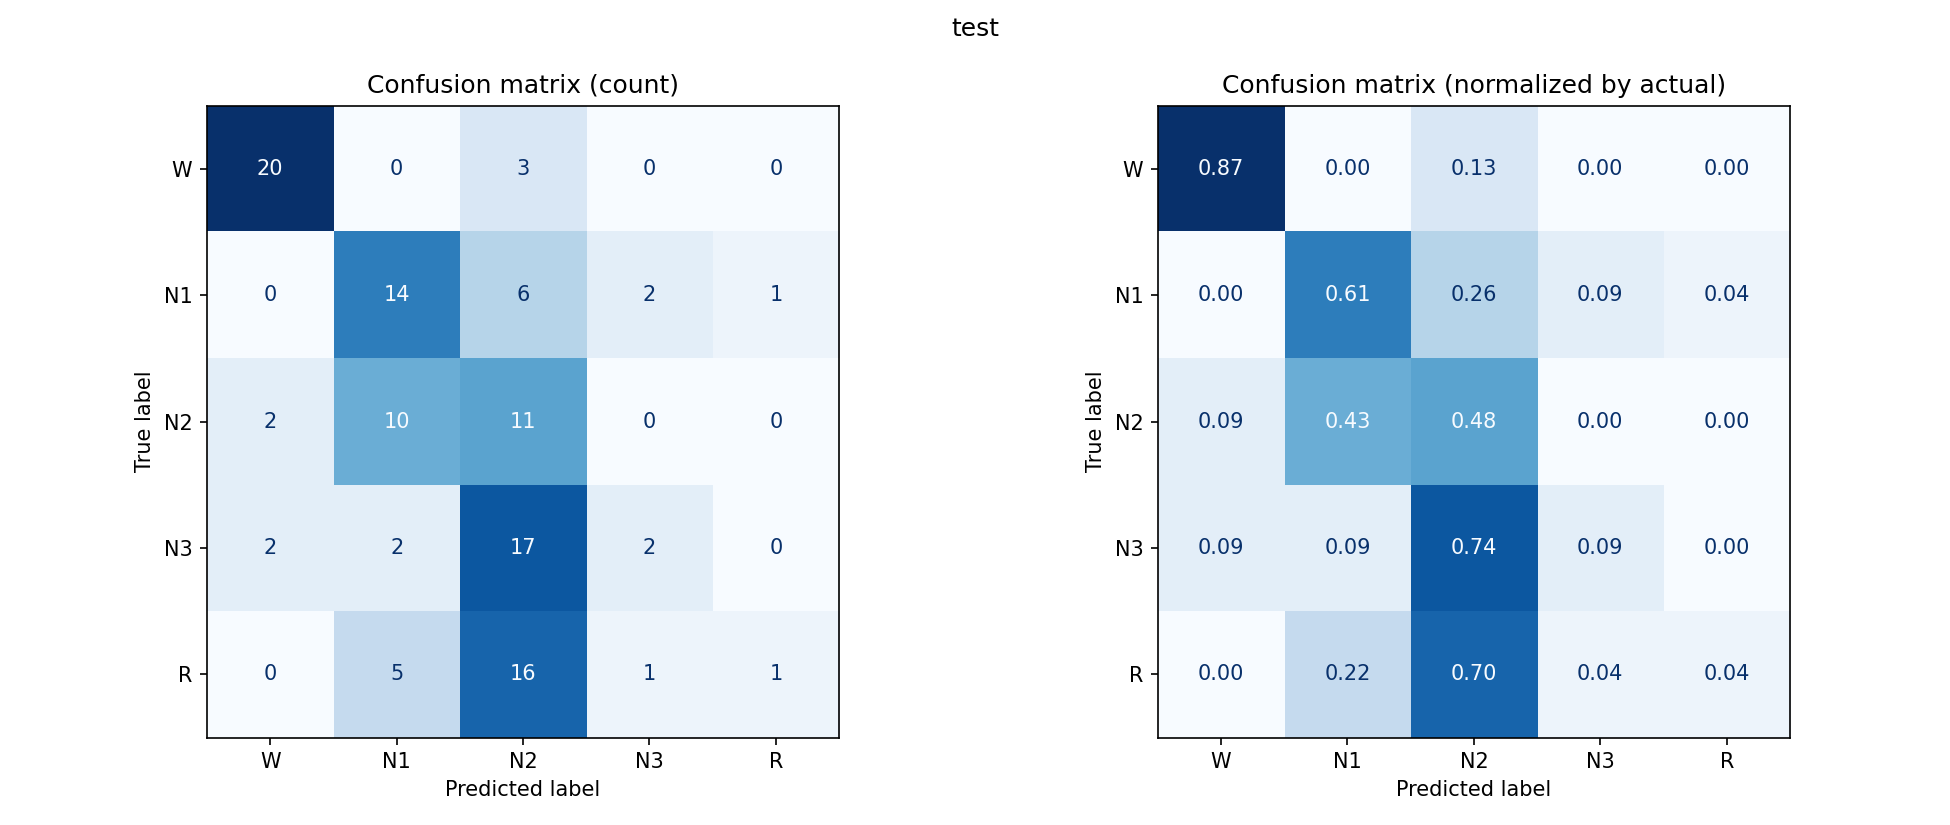

The table this chart was drawn from, first rows:
, W, N1, N2, N3, R
W, 20, 0, 3, 0, 0
N1, 0, 14, 6, 2, 1
N2, 2, 10, 11, 0, 0
N3, 2, 2, 17, 2, 0
R, 0, 5, 16, 1, 1
